Run: headless pygame with SDL's dummy video driver; simulated clock (each Clock.tick advances the game by its frame time, no real sleeping); random seed 0; keys injected as events and as key.get_pressed() state; no mouse input.
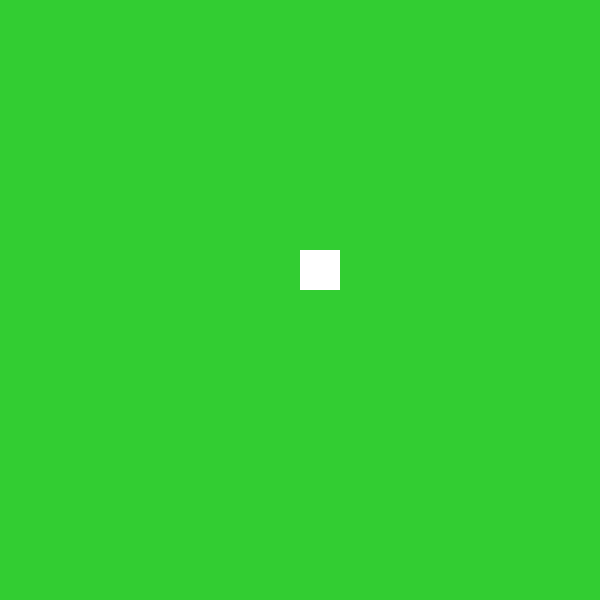
Frame 1 of 4 · flips 1–60 · no input
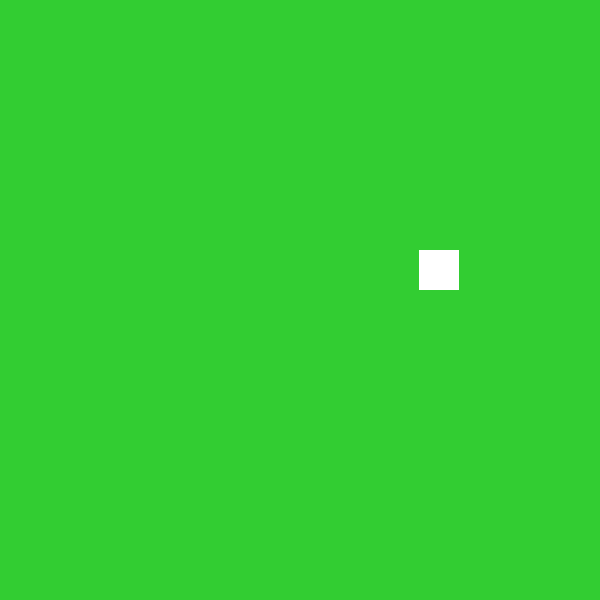
Frame 2 of 4 · flips 61–180 · tapped SPACE, RETURN · held RIGHT (→), D
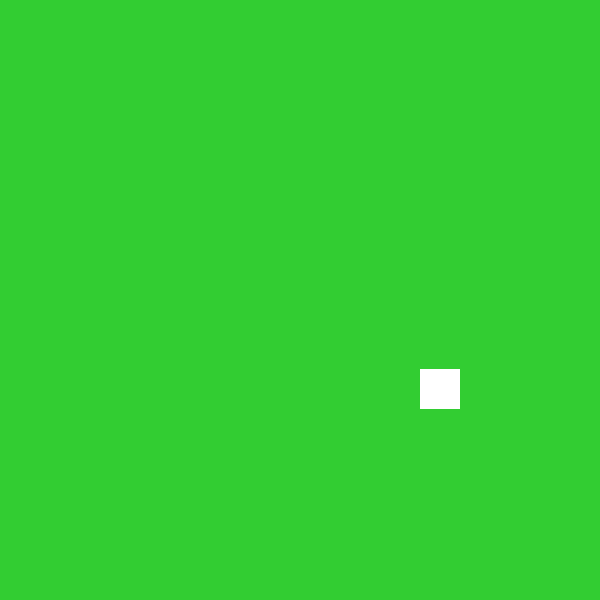
Frame 3 of 4 · flips 181–300 · held DOWN (↓), S
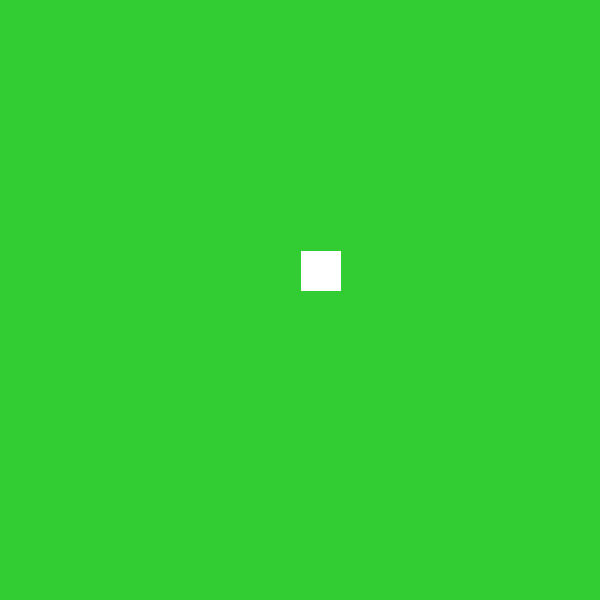
Frame 4 of 4 · flips 301–420 · held LEFT (←), A, UP (↑), W

The pygame program that drew these frames:

import pygame

pygame.init()

SCREEN_WIDTH = 600
SCEEEN_HEIGHT = 600
SNAKE_X_START=300
SNAKE_Y_START=250
SNAKE_HEIGHT=40
SNAKE_LENGTH=40
GREEN=(50,205,50)
SNAKE_COLOR=(255,255,255,0)
SPEED=1

screen=pygame.display.set_mode((SCREEN_WIDTH,SCEEEN_HEIGHT))

pygame.display.set_caption("Snaaake dash")

snake = pygame.Rect((SNAKE_X_START,SNAKE_Y_START,SNAKE_HEIGHT,SNAKE_LENGTH))


run=True

while run:
       screen.fill(GREEN)
       pygame.draw.rect(screen,SNAKE_COLOR,snake)

       for event in pygame.event.get():
           if event.type==pygame.QUIT:
              run = False
     
       if snake.x>=600:
         snake.update(0,snake.y,SNAKE_HEIGHT,SNAKE_LENGTH)
       elif snake.x<=0:
         snake.update(600,snake.y,SNAKE_HEIGHT,SNAKE_LENGTH)

       if snake.y>=600:
         snake.update(snake.x,0,SNAKE_HEIGHT,SNAKE_LENGTH)
       elif snake.y<=0:
         snake.update(snake.x,600,SNAKE_HEIGHT,SNAKE_LENGTH)

       key=pygame.key.get_pressed()
       if key[pygame.K_UP]==True:
          snake.move_ip(0,-SPEED) 
       if key[pygame.K_DOWN]==True:
          snake.move_ip(0,SPEED)
       if key[pygame.K_LEFT]==True:
          snake.move_ip(-SPEED,0)
       if key[pygame.K_RIGHT]==True:
          snake.move_ip(SPEED,0) 

      
     
       pygame.display.update()
pygame.quit()
